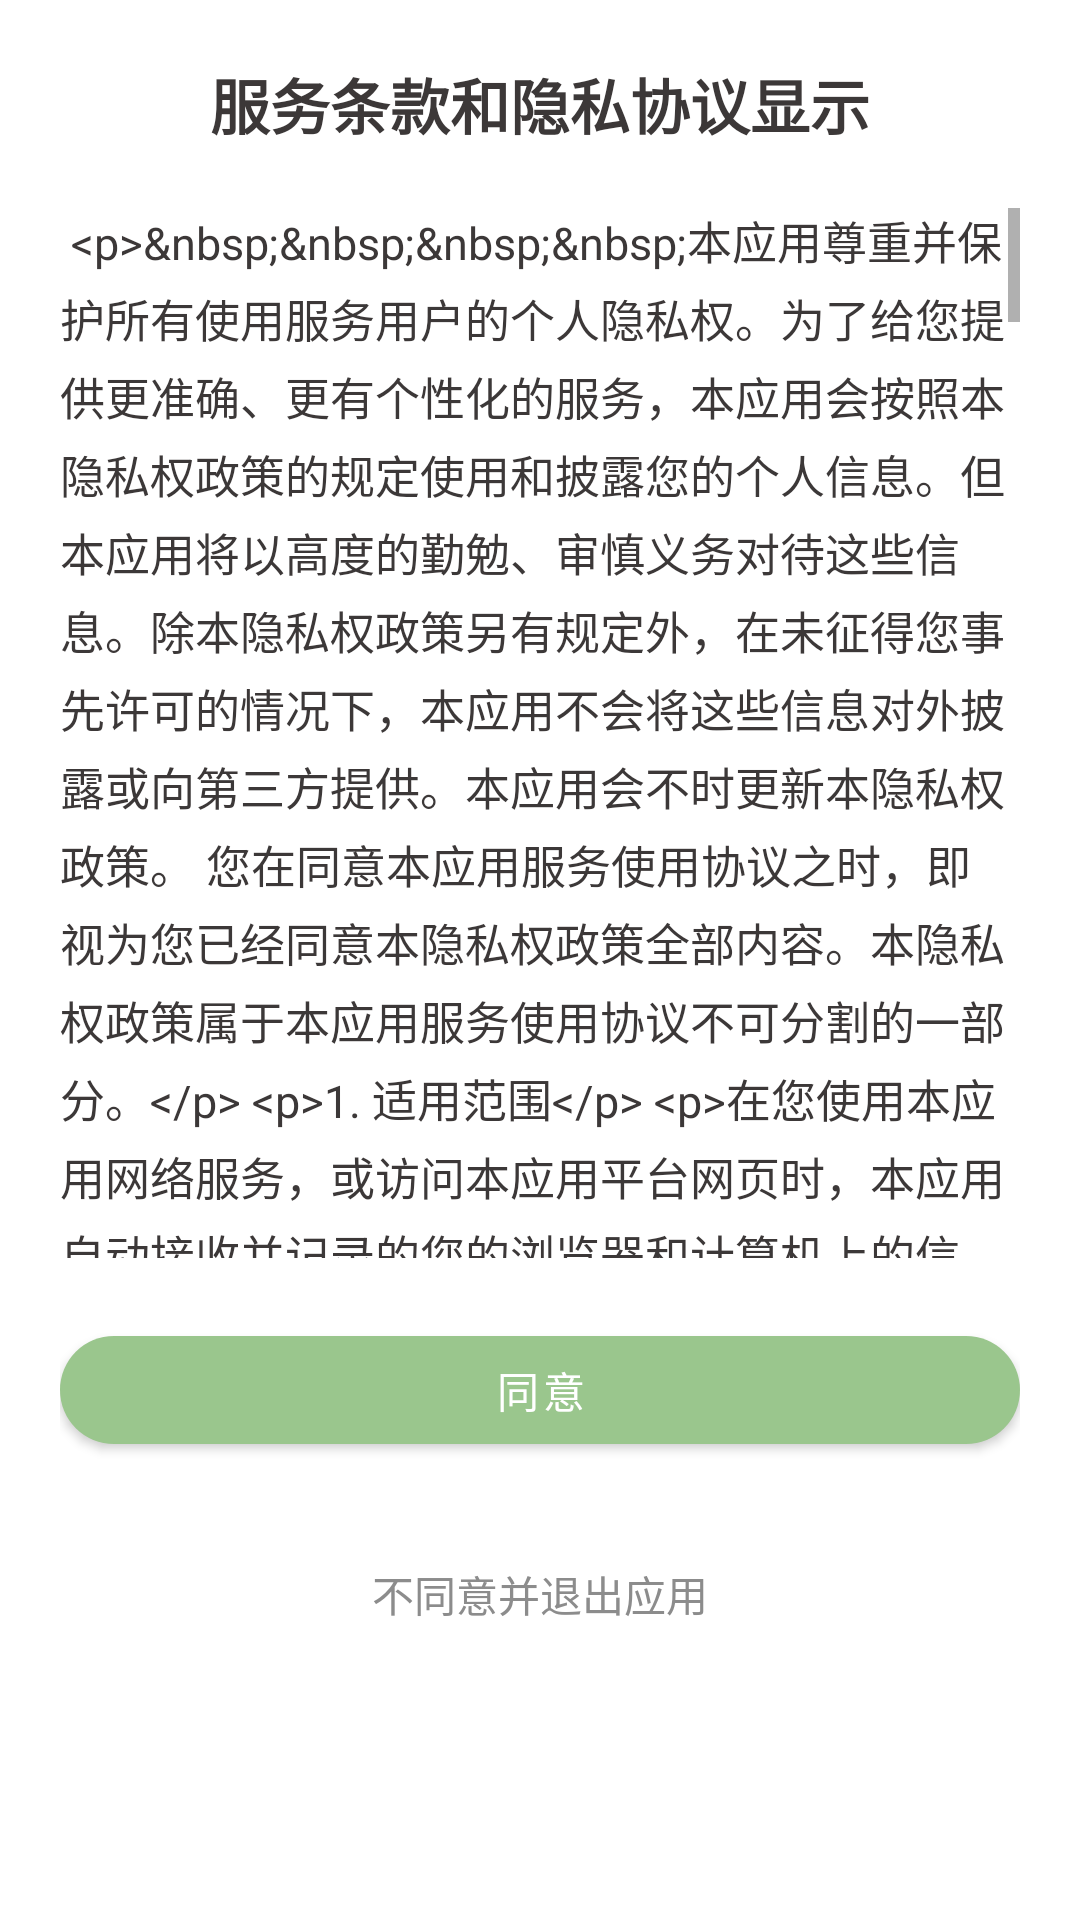

Android layout source for this screen:
<!-- AndroidManifest.xml: application theme Theme.GreenPlant -->
<!-- res/layout/fragment_term_dialog.xml -->
<?xml version="1.0" encoding="utf-8"?>
<LinearLayout xmlns:android="http://schemas.android.com/apk/res/android"
    xmlns:tools="http://schemas.android.com/tools"
    android:layout_width="match_parent"
    android:layout_height="wrap_content"
    xmlns:app="http://schemas.android.com/apk/res-auto"
    tools:context=".component.welcome.TermDialogFragment"
    android:orientation="vertical"
    android:padding="@dimen/dialog_padding">
    <TextView
        android:text="@string/service_title"
        android:textSize="@dimen/text_large"
        android:layout_width="match_parent"
        android:layout_height="wrap_content"
        android:gravity="center"
        android:textColor="?attr/colorOnSurface"
        android:textStyle="bold"/>

    <ScrollView
        android:layout_width="match_parent"
        android:layout_height="350dp"
        android:layout_marginTop="@dimen/dialog_margin">

        <TextView
            android:id="@+id/serviceContent"
            android:textColor="?attr/colorOnSurface"
            android:layout_width="match_parent"
            android:layout_height="wrap_content"
            android:lineSpacingMultiplier="1.2"
            android:text="@string/service_content"
            android:textSize="@dimen/text_medium" />
    </ScrollView>

    <com.google.android.material.button.MaterialButton
        android:id="@+id/agree"
        android:text="@string/agree"
        android:layout_marginTop="@dimen/dialog_margin"
        android:layout_width="match_parent"
        android:layout_height="wrap_content"
        app:cornerRadius="@dimen/d27_5"/>
    <Button
        android:id="@+id/disagree"
        android:text="@string/disagree"
        android:layout_width="match_parent"
        android:layout_marginTop="@dimen/dialog_margin"
        style="@style/Widget.AppCompat.Button.Borderless"
        android:textColor="@color/gray"
        android:layout_height="wrap_content"/>

</LinearLayout>
<!-- resources referenced by this layout -->
<resources>
  <color name="gray">#8C8C8C</color>
  <dimen name="d27_5">27.5dp</dimen>
  <dimen name="dialog_margin">20dp</dimen>
  <dimen name="dialog_padding">20dp</dimen>
  <dimen name="text_large">20sp</dimen>
  <dimen name="text_medium">15sp</dimen>
  <string name="agree">同意</string>
  <string name="disagree">不同意并退出应用</string>
  <string name="service_title">服务条款和隐私协议显示</string>
  <color name="purple_700">#FF3700B3</color>
  <color name="white">#FFFFFFFF</color>
  <color name="teal_200">#FF03DAC5</color>
  <color name="teal_700">#FF018786</color>
  <color name="black">#FF000000</color>
</resources>
